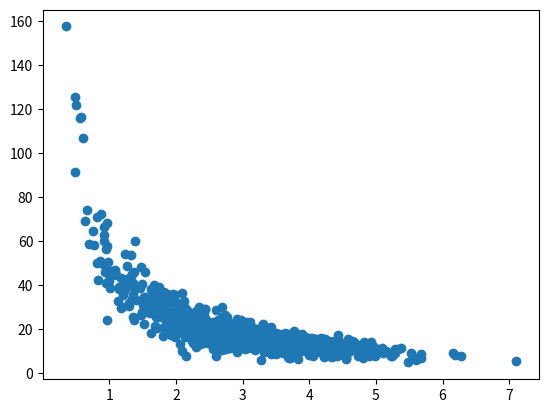

Python code for this plot:
from pylab import *
import numpy as np
import matplotlib.pyplot as plt

np.random.seed(2)
pageSpeeds = np.random.normal(3.0, 1.0, 1000)
purchaseAmount = np.random.normal(50.0, 10.0, 1000) / pageSpeeds

scatter(pageSpeeds, purchaseAmount)
plt.show()
